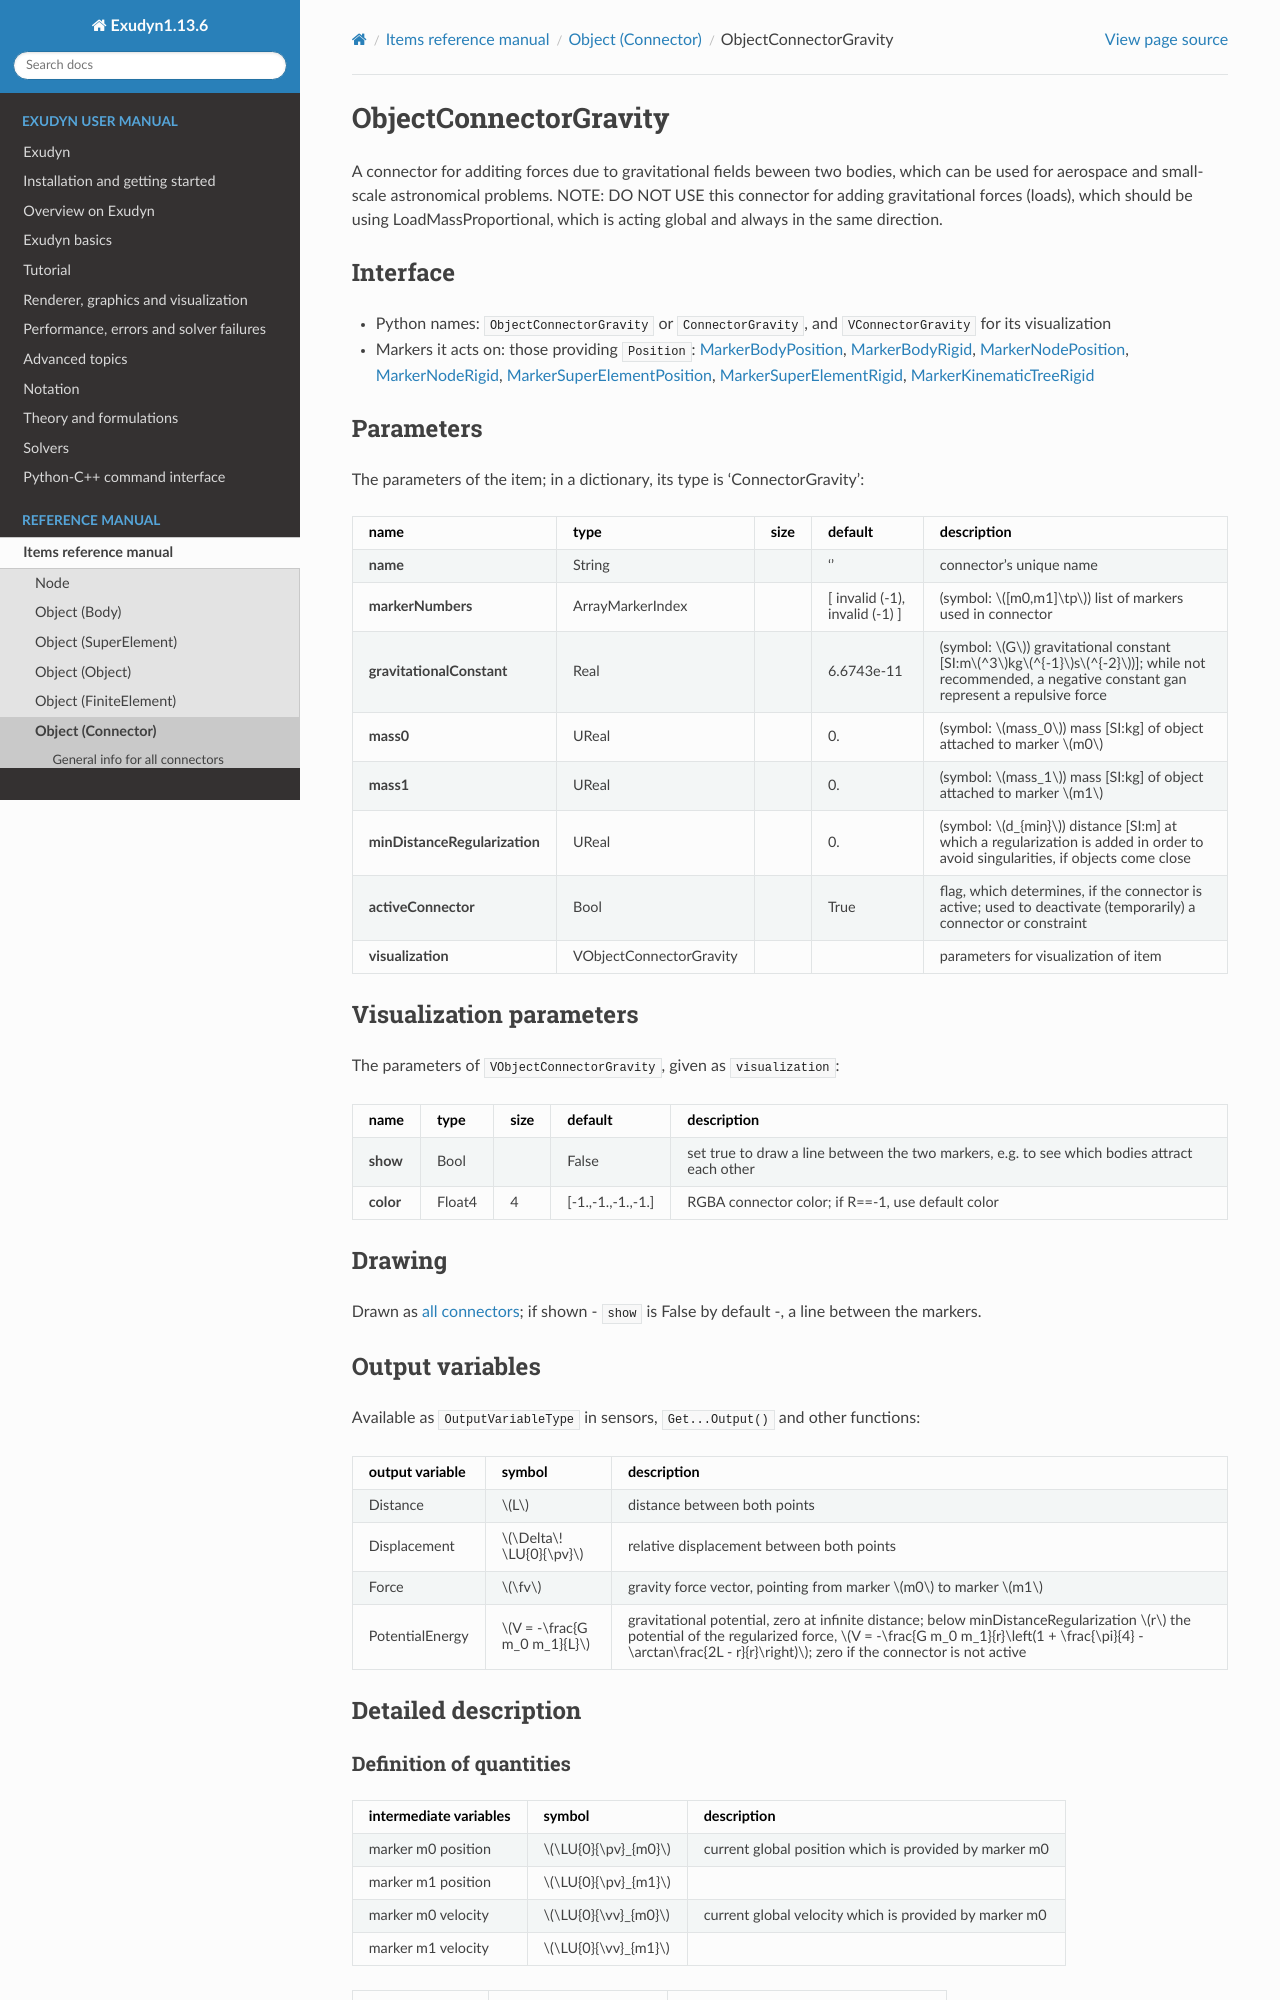

repository: jgerstmayr/EXUDYN · page: docs/generated/items/ObjectConnectorGravity.html · generator: sphinx

<!-- GENERATED by tools/generators/itemDocsEmitter.py from definitions/ - do not edit -->
```{raw} latex
\clearpage
```

(sec-item-objectconnectorgravity)=
# ObjectConnectorGravity

A connector for additing forces due to gravitational fields beween two bodies, which can be used for aerospace and small-scale astronomical problems. NOTE: DO NOT USE this connector for adding gravitational forces (loads), which should be using LoadMassProportional, which is acting global and always in the same direction.

## Interface

- Python names: `ObjectConnectorGravity` or `ConnectorGravity`, and `VConnectorGravity` for its visualization
- Markers it acts on: those providing `Position`: [](#sec-item-markerbodyposition), [](#sec-item-markerbodyrigid), [](#sec-item-markernodeposition), [](#sec-item-markernoderigid), [](#sec-item-markersuperelementposition), [](#sec-item-markersuperelementrigid), [](#sec-item-markerkinematictreerigid)

## Parameters

The parameters of the item; in a dictionary, its type is 'ConnectorGravity':

| name | type | size | default | description |
|---|---|---|---|---|
| **name** | String |  | '' | connector's unique name |
| **markerNumbers** | ArrayMarkerIndex |  | [ invalid (-1), invalid (-1) ] | (symbol: $[m0,m1]\tp$) list of markers used in connector |
| **gravitationalConstant** | Real |  | 6.6743e-11 | (symbol: $G$) gravitational constant [SI:m$^3$kg$^{-1}$s$^{-2}$)]; while not recommended, a negative constant gan represent a repulsive force |
| **mass0** | UReal |  | 0. | (symbol: $mass_0$) mass [SI:kg] of object attached to marker $m0$ |
| **mass1** | UReal |  | 0. | (symbol: $mass_1$) mass [SI:kg] of object attached to marker $m1$ |
| **minDistanceRegularization** | UReal |  | 0. | (symbol: $d_{min}$) distance [SI:m] at which a regularization is added in order to avoid singularities, if objects come close |
| **activeConnector** | Bool |  | True | flag, which determines, if the connector is active; used to deactivate (temporarily) a connector or constraint |
| **visualization** | VObjectConnectorGravity |  |  | parameters for visualization of item |

## Visualization parameters

The parameters of `VObjectConnectorGravity`, given as `visualization`:

| name | type | size | default | description |
|---|---|---|---|---|
| **show** | Bool |  | False | set true to draw a line between the two markers, e.g. to see which bodies attract each other |
| **color** | Float4 | 4 | [-1.,-1.,-1.,-1.] | RGBA connector color; if R==-1, use default color |

## Drawing

Drawn as [all connectors](#sec-drawing-objectsconnector); if shown - `show` is False by default -, a line between the markers.

## Output variables

Available as `OutputVariableType` in sensors, `Get...Output()` and other functions:

```{tabularcolumns} \Y{0.25}\Y{0.25}\Y{0.5}
```

| output variable | symbol | description |
|---|---|---|
| Distance | $L$ | distance between both points |
| Displacement | $\Delta\! \LU{0}{\pv}$ | relative displacement between both points |
| Force | $\fv$ | gravity force vector, pointing from marker $m0$ to marker $m1$ |
| PotentialEnergy | $V = -\frac{G m_0 m_1}{L}$ | gravitational potential, zero at infinite distance; below minDistanceRegularization $r$ the potential of the regularized force, $V = -\frac{G m_0 m_1}{r}\left(1 + \frac{\pi}{4} - \arctan\frac{2L - r}{r}\right)$; zero if the connector is not active |

(description-objectconnectorgravity)=
## Detailed description
